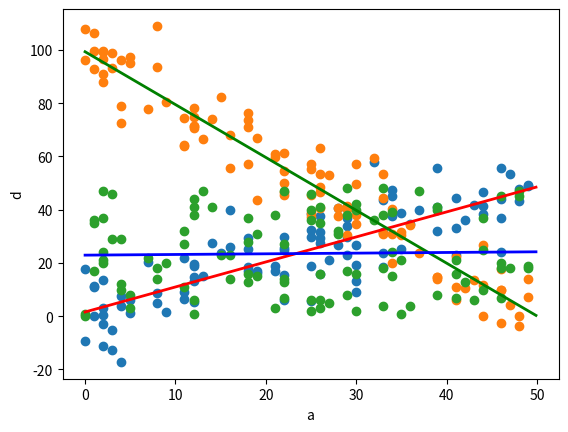

Here is the Python script that generated this plot:
"""
@author: Kovarthanan K
"""

import numpy as np
import pandas as pd
import matplotlib.pyplot as plt

df = pd.DataFrame({'a': np.random.randint(0, 50, size=100)})
df['b'] = df['a'] + np.random.normal(0, 10, size=100)
df['c'] = 100 - 2* df['a'] + np.random.normal(0, 10, size=100)
df['d'] = np.random.randint(0, 50, 100)

def scatterPlot_correlation(data_x, data_y, color):
    x=df[data_x]
    y=df[data_y]
    line_coef = np.polyfit(x,y,1)
    xx = np.arange(0, 50, 0.1)
    yy = line_coef[0]*xx + line_coef[1]
    plt.scatter(x, y)
    plt.xlabel(data_x)
    plt.ylabel(data_y)
    plt.plot(xx, yy,color, lw=2)
    plt.show()
    correlation = np.corrcoef(x, y)
    print ("{} and {} pearson_r : {} ".format(data_x, data_y, correlation[0][1]))
    print ("{} and {} corrcoef : {} ".format(data_x, data_y, correlation))
    
scatterPlot_correlation('a', 'b', 'red')
scatterPlot_correlation('a', 'c', 'green')
scatterPlot_correlation('a', 'd', 'blue')
